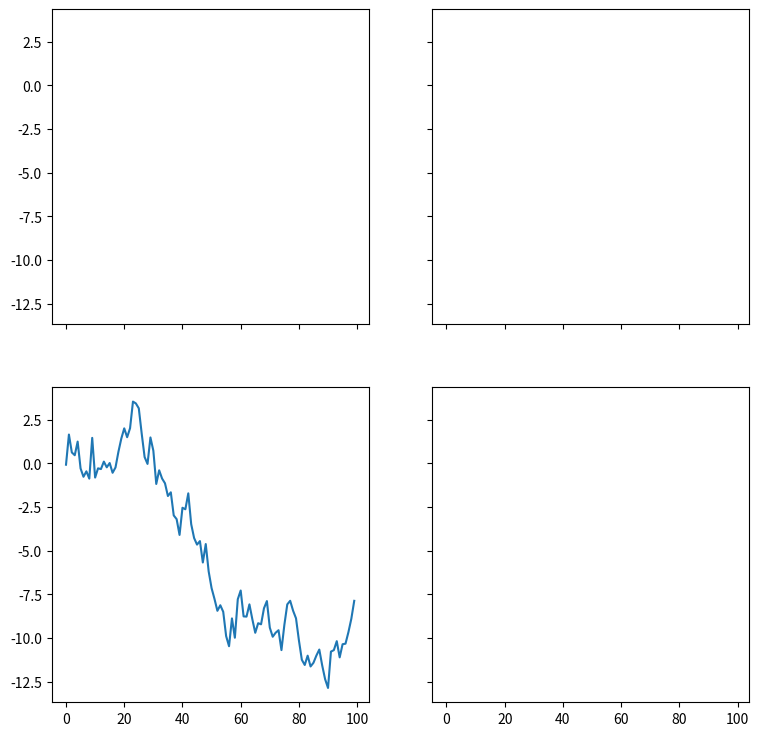

Generate this figure with matplotlib:
"""
Archivo: programa_02.py
[redacted]
Fecha: 06/03/2025

Descripción:
    Este script genera gráficos utilizando Matplotlib y NumPy.
    Se crean múltiples configuraciones de subgráficos (`subplots`)
    y se visualiza una serie de datos aleatorios acumulativos.

Requisitos:
    - Instalar Matplotlib si no está disponible: `pip install matplotlib`
    - Instalar NumPy si no está disponible: `pip install numpy`
"""

# Importar las bibliotecas necesarias
import matplotlib.pyplot as plt
import numpy as np

# Generar una serie de datos aleatorios acumulativos
datos_acumulativos = np.random.randn(100).cumsum()

# Crear una figura con un solo subgráfico
figura, ejes = plt.subplots()

# Crear una figura con una cuadrícula de 2x2 subgráficos
figura, ejes = plt.subplots(2, 2)

# Crear una figura con una cuadrícula de 2x2 subgráficos compartiendo ejes X e Y
figura, ejes = plt.subplots(2, 2, sharex=True, sharey=True)

# Ajustar el tamaño de la figura
figura.set_size_inches(9, 9)

# Imprimir información sobre la figura y los ejes
print(figura, ejes)

# Graficar los datos en el subgráfico ubicado en la posición (1,0)
ejes[1, 0].plot(datos_acumulativos)

# Mostrar los gráficos
plt.show()
